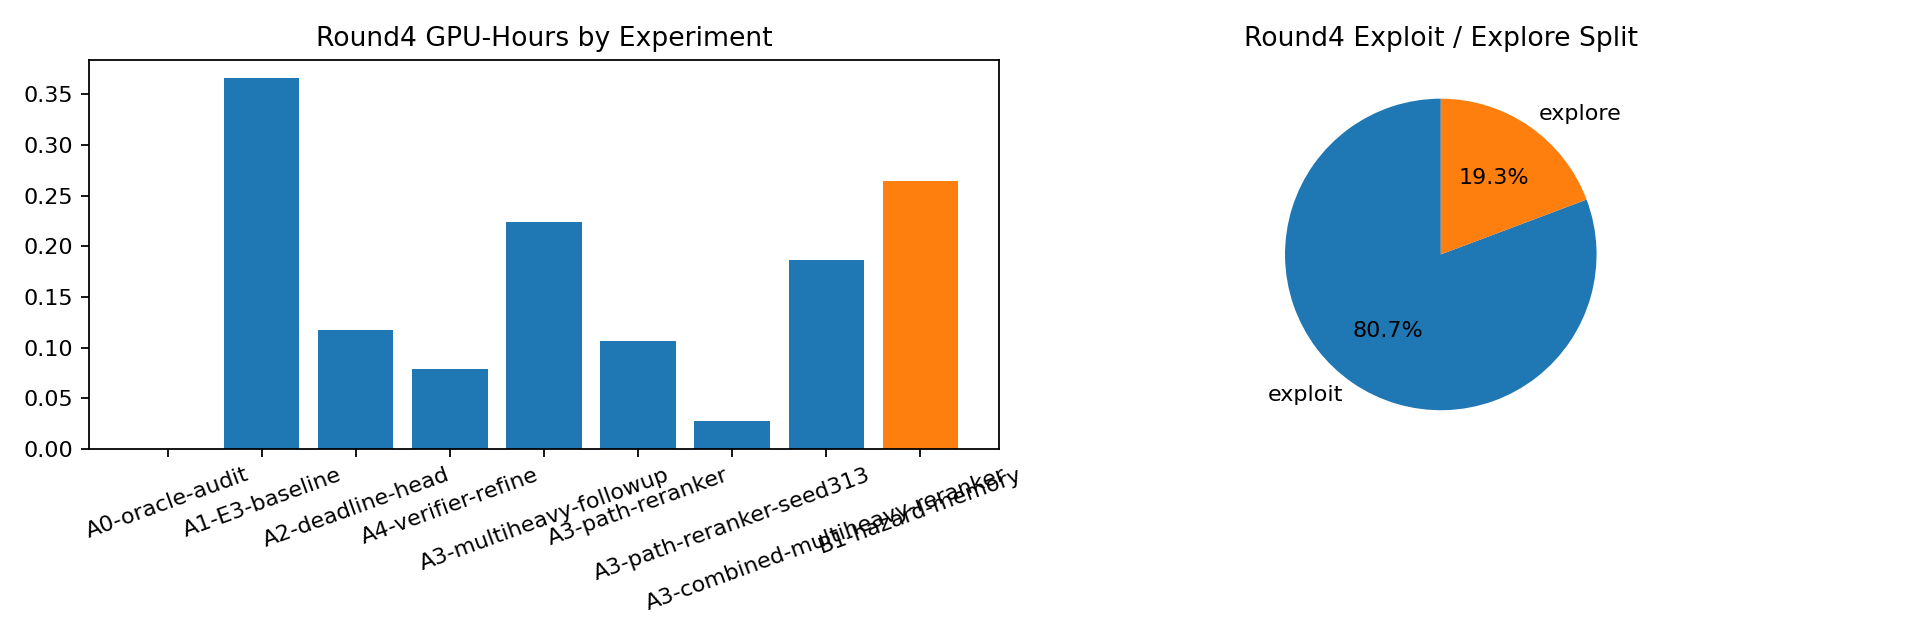

The table this chart was drawn from, first rows:
experiment, bucket, gpu_hours, status, portfolio_share
A0-oracle-audit, exploit, 0.0, completed, 0.0
A1-E3-baseline, exploit, 0.3659, completed, 0.2665
A2-deadline-head, exploit, 0.1177, completed, 0.08572
A4-verifier-refine, exploit, 0.07912, completed, 0.05761
A3-multiheavy-followup, exploit, 0.2246, completed, 0.1636
A3-path-reranker, exploit, 0.1066, completed, 0.07763
A3-path-reranker-seed313, exploit, 0.02807, killed-early, 0.02044
A3-combined-multiheavy-reranker, exploit, 0.1866, completed, 0.1359
B1-hazard-memory, explore, 0.2646, completed, 0.1927
